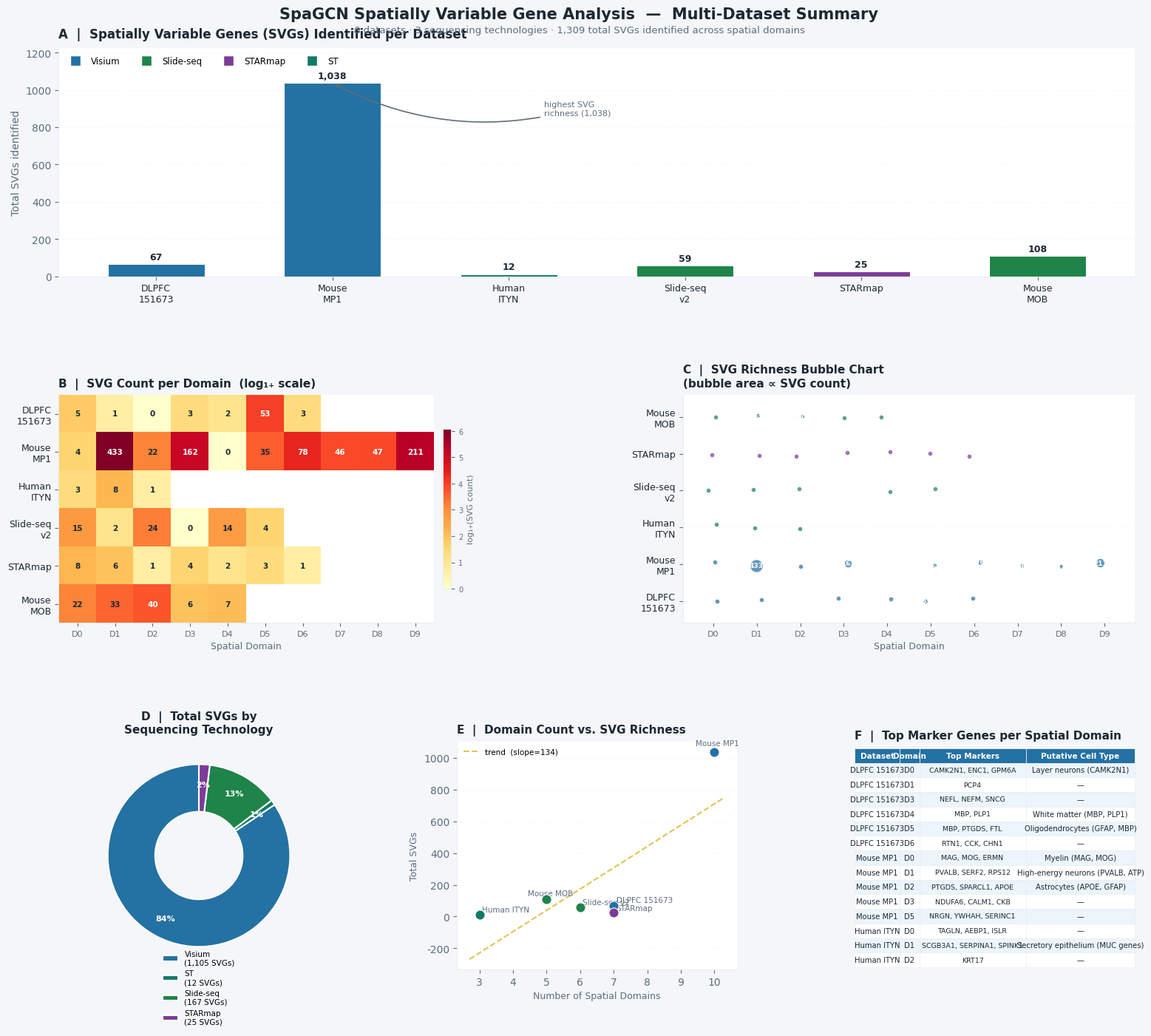

Recreate this plot in Python.
import numpy as np
import matplotlib
matplotlib.use("Agg")
import matplotlib.pyplot as plt
import matplotlib.gridspec as gridspec
from matplotlib.lines import Line2D
from matplotlib.patches import FancyBboxPatch
from pathlib import Path

# ── parsed from SVG_summary.txt ──────────────────────────────────────────────

DATASETS = {
    "DLPFC\n151673": {
        "n_domains": 7,
        "n_svgs_by_domain": [5, 1, 0, 3, 2, 53, 3],
        "total_svgs": 67,
        "top_markers": {
            0: ["CAMK2N1","ENC1","GPM6A","ARPP19","HPCAL1"],
            1: ["PCP4"],
            2: [],
            3: ["NEFL","NEFM","SNCG"],
            4: ["MBP","PLP1"],
            5: ["MBP","PTGDS","FTL","GFAP","FTH1"],
            6: ["RTN1","CCK","CHN1"],
        },
        "tissue": "Human cortex",
        "technology": "Visium",
    },
    "Mouse\nMP1": {
        "n_domains": 10,
        "n_svgs_by_domain": [4, 433, 22, 162, 0, 35, 78, 46, 47, 211],
        "total_svgs": 1038,
        "top_markers": {
            0: ["MAG","MOG","ERMN","UGT8A"],
            1: ["PVALB","SERF2","RPS12","ATP5O-1","MT3"],
            2: ["PTGDS","SPARCL1","APOE","DBI","SPARC"],
            3: ["NDUFA6","CALM1","CKB","COX5B","LDHB"],
            5: ["NRGN","YWHAH","SERINC1","EEF1A2","APP"],
        },
        "tissue": "Mouse brain",
        "technology": "Visium",
    },
    "Human\nITYN": {
        "n_domains": 3,
        "n_svgs_by_domain": [3, 8, 1],
        "total_svgs": 12,
        "top_markers": {
            0: ["TAGLN","AEBP1","ISLR"],
            1: ["SCGB3A1","SERPINA1","SPINK1","MUC1","MUC5B"],
            2: ["KRT17"],
        },
        "tissue": "Human tissue",
        "technology": "ST",
    },
    "Slide-seq\nv2": {
        "n_domains": 6,
        "n_svgs_by_domain": [15, 2, 24, 0, 14, 4],
        "total_svgs": 59,
        "top_markers": {
            0: ["Tuba1a","Sox11","Actb","Nfib","Basp1"],
            1: ["Nfib","Sox5"],
            2: ["Fabp7","Hsp90ab1","Hnrnpa2b1","Marcks"],
            5: ["Ccnd2","Map1b","Dynll2","Arhgap11a"],
        },
        "tissue": "Mouse brain",
        "technology": "Slide-seq",
    },
    "STARmap": {
        "n_domains": 7,
        "n_svgs_by_domain": [8, 6, 1, 4, 2, 3, 1],
        "total_svgs": 25,
        "top_markers": {
            0: ["Camk2n1","Elmo1","Nrgn","Hpcal4"],
            1: ["Hpcal4","Nrgn","Slc17a7","Pcsk2"],
            3: ["Mbp","Mobp","Plp1","Plekhb1"],
            5: ["Glul","Bcl6","Atp1a2"],
        },
        "tissue": "Mouse cortex",
        "technology": "STARmap",
    },
    "Mouse\nMOB": {
        "n_domains": 5,
        "n_svgs_by_domain": [22, 33, 40, 6, 7],
        "total_svgs": 108,
        "top_markers": {
            0: ["CCK","HLF","AQP4","SLC1A3","PLA2G7"],
            1: ["OMP","NUDT4","VIM","VTN","MEST"],
            2: ["BAIAP2","FAM163B","PTPRO","PSD","SYN1"],
            3: ["NTNG1","SLC17A7","RELN","SV2B"],
            4: ["NRGN","NNAT","CAMK4","LRP8"],
        },
        "tissue": "Mouse olfactory bulb",
        "technology": "Slide-seq",
    },
}

# ── design tokens ─────────────────────────────────────────────────────────────

PAL = {
    "bg":      "#F4F6F9",
    "panel":   "#FFFFFF",
    "text":    "#1C2833",
    "neutral": "#5D6D7E",
    "grid":    "#E8ECF1",
    "accent":  "#2471A3",
    "warm":    "#C0392B",
    "gold":    "#D4AC0D",
    "green":   "#1E8449",
    "purple":  "#7D3C98",
    "teal":    "#117A65",
    "orange":  "#CA6F1E",
}

TECH_COLORS = {
    "Visium":   PAL["accent"],
    "Slide-seq": PAL["green"],
    "STARmap":  PAL["purple"],
    "ST":       PAL["teal"],
}

plt.rcParams.update({
    "figure.facecolor":  PAL["bg"],
    "axes.facecolor":    PAL["panel"],
    "axes.edgecolor":    PAL["grid"],
    "axes.linewidth":    0.7,
    "axes.spines.top":   False,
    "axes.spines.right": False,
    "grid.color":        PAL["grid"],
    "grid.linewidth":    0.5,
    "xtick.color":       PAL["neutral"],
    "ytick.color":       PAL["neutral"],
    "font.family":       "DejaVu Sans",
    "savefig.dpi":       300,
    "savefig.bbox":      "tight",
})

# ── figure layout ─────────────────────────────────────────────────────────────
# Row 0 : SVG count summary bar chart (full width)
# Row 1 : Per-domain SVG heatmap  |  Top-marker bubble chart
# Row 2 : Technology breakdown donut | SVG richness per domain scatter | marker table

fig = plt.figure(figsize=(16, 14))
fig.patch.set_facecolor(PAL["bg"])

outer = gridspec.GridSpec(3, 1, figure=fig,
                          hspace=0.52,
                          top=0.93, bottom=0.04,
                          left=0.06, right=0.97)

row0 = gridspec.GridSpecFromSubplotSpec(1, 1, subplot_spec=outer[0])
row1 = gridspec.GridSpecFromSubplotSpec(1, 2, subplot_spec=outer[1],
                                        wspace=0.38)
row2 = gridspec.GridSpecFromSubplotSpec(1, 3, subplot_spec=outer[2],
                                        wspace=0.42)

ax_bar   = fig.add_subplot(row0[0])
ax_heat  = fig.add_subplot(row1[0])
ax_bub   = fig.add_subplot(row1[1])
ax_donut = fig.add_subplot(row2[0])
ax_scat  = fig.add_subplot(row2[1])
ax_tab   = fig.add_subplot(row2[2])

ds_names = list(DATASETS.keys())
totals   = [DATASETS[d]["total_svgs"] for d in ds_names]
techs    = [DATASETS[d]["technology"] for d in ds_names]
colors   = [TECH_COLORS[t] for t in techs]

# ─────────────────────────────────────────────────────────────────────────────
# Panel A — SVG count bar chart
# ─────────────────────────────────────────────────────────────────────────────
ax = ax_bar
x  = np.arange(len(ds_names))
bars = ax.bar(x, totals, color=colors, width=0.55,
              edgecolor="white", linewidth=0.8, zorder=3)

# value labels on bars
for bar, val in zip(bars, totals):
    ax.text(bar.get_x() + bar.get_width()/2,
            bar.get_height() + 12,
            f"{val:,}", ha="center", va="bottom",
            fontsize=9, fontweight="bold", color=PAL["text"])

# technology legend
legend_handles = [
    Line2D([0],[0], marker="s", color="w",
           markerfacecolor=c, markersize=10, label=t)
    for t, c in TECH_COLORS.items()
]
ax.legend(handles=legend_handles, loc="upper left",
          frameon=False, fontsize=8.5, ncol=4)

ax.set_xticks(x)
ax.set_xticklabels(ds_names, fontsize=9, color=PAL["text"])
ax.set_ylabel("Total SVGs identified", fontsize=10, color=PAL["neutral"])
ax.set_title("A  |  Spatially Variable Genes (SVGs) Identified per Dataset",
             fontsize=12, fontweight="bold", color=PAL["text"], loc="left", pad=10)
ax.yaxis.grid(True, linestyle="--", alpha=0.5, zorder=0)
ax.set_ylim(0, max(totals) * 1.18)

# annotate MP1 as the richest
ax.annotate("highest SVG\nrichness (1,038)",
            xy=(1, 1038), xytext=(2.2, 900),
            arrowprops=dict(arrowstyle="->", color=PAL["neutral"],
                            lw=1.2, connectionstyle="arc3,rad=-0.2"),
            fontsize=8, color=PAL["neutral"], va="center")

# ─────────────────────────────────────────────────────────────────────────────
# Panel B — per-domain SVG count heatmap
# ─────────────────────────────────────────────────────────────────────────────
ax = ax_heat
max_domains = max(DATASETS[d]["n_domains"] for d in ds_names)
heat_data   = np.full((len(ds_names), max_domains), np.nan)

for i, ds in enumerate(ds_names):
    svgs = DATASETS[ds]["n_svgs_by_domain"]
    heat_data[i, :len(svgs)] = svgs

# log1p scale so MP1's 433 doesn't wash everything else out
log_data = np.where(np.isnan(heat_data), np.nan, np.log1p(heat_data))

im = ax.imshow(log_data, aspect="auto", cmap="YlOrRd",
               interpolation="nearest",
               vmin=0, vmax=np.nanmax(log_data))

# annotate cells with raw counts
for i in range(len(ds_names)):
    for j in range(max_domains):
        v = heat_data[i, j]
        if not np.isnan(v):
            txt = str(int(v))
            lv  = log_data[i, j]
            fc  = "white" if lv > np.nanmax(log_data) * 0.6 else PAL["text"]
            ax.text(j, i, txt, ha="center", va="center",
                    fontsize=7.5, color=fc, fontweight="bold")

ax.set_xticks(range(max_domains))
ax.set_xticklabels([f"D{i}" for i in range(max_domains)],
                   fontsize=8, color=PAL["neutral"])
ax.set_yticks(range(len(ds_names)))
ax.set_yticklabels(ds_names, fontsize=9, color=PAL["text"])
ax.set_xlabel("Spatial Domain", fontsize=9, color=PAL["neutral"])
ax.set_title("B  |  SVG Count per Domain  (log₁₊ scale)",
             fontsize=11, fontweight="bold", color=PAL["text"], loc="left", pad=8)

cbar = plt.colorbar(im, ax=ax, shrink=0.7, pad=0.02)
cbar.set_label("log₁₊(SVG count)", fontsize=8, color=PAL["neutral"])
cbar.ax.tick_params(labelsize=7, labelcolor=PAL["neutral"])

# ─────────────────────────────────────────────────────────────────────────────
# Panel C — bubble chart: domains × datasets, size = SVG count
# ─────────────────────────────────────────────────────────────────────────────
ax = ax_bub
rng = np.random.default_rng(42)

for i, ds in enumerate(ds_names):
    svgs = DATASETS[ds]["n_svgs_by_domain"]
    col  = TECH_COLORS[DATASETS[ds]["technology"]]
    for j, cnt in enumerate(svgs):
        if cnt == 0:
            continue
        # jitter slightly so overlapping bubbles separate
        jx = j + rng.uniform(-0.15, 0.15)
        jy = i + rng.uniform(-0.08, 0.08)
        size = max(20, min(cnt * 0.35, 600))
        ax.scatter(jx, jy, s=size, color=col, alpha=0.72,
                   edgecolors="white", linewidths=0.6, zorder=3)
        if cnt > 30:
            ax.text(jx, jy, str(cnt), ha="center", va="center",
                    fontsize=6.5, color="white", fontweight="bold")

ax.set_xticks(range(max_domains))
ax.set_xticklabels([f"D{i}" for i in range(max_domains)],
                   fontsize=8, color=PAL["neutral"])
ax.set_yticks(range(len(ds_names)))
ax.set_yticklabels(ds_names, fontsize=9, color=PAL["text"])
ax.set_xlabel("Spatial Domain", fontsize=9, color=PAL["neutral"])
ax.set_title("C  |  SVG Richness Bubble Chart\n(bubble area ∝ SVG count)",
             fontsize=11, fontweight="bold", color=PAL["text"], loc="left", pad=8)
ax.set_xlim(-0.7, max_domains - 0.3)
ax.set_ylim(-0.6, len(ds_names) - 0.4)
ax.yaxis.grid(True, linestyle="--", alpha=0.4, zorder=0)

# ─────────────────────────────────────────────────────────────────────────────
# Panel D — technology breakdown donut
# ─────────────────────────────────────────────────────────────────────────────
ax = ax_donut
tech_counts = {}
for ds in ds_names:
    t = DATASETS[ds]["technology"]
    tech_counts[t] = tech_counts.get(t, 0) + DATASETS[ds]["total_svgs"]

labels = list(tech_counts.keys())
sizes  = list(tech_counts.values())
cols_d = [TECH_COLORS[l] for l in labels]

wedges, texts, autotexts = ax.pie(
    sizes, labels=None,
    colors=cols_d,
    autopct="%1.0f%%",
    pctdistance=0.78,
    startangle=90,
    wedgeprops=dict(width=0.52, edgecolor="white", linewidth=1.5),
    textprops=dict(color=PAL["text"], fontsize=8),
)
for at in autotexts:
    at.set_fontsize(8)
    at.set_fontweight("bold")
    at.set_color("white")

ax.legend(wedges, [f"{l}\n({v:,} SVGs)" for l, v in zip(labels, sizes)],
          loc="center", frameon=False, fontsize=7.5,
          bbox_to_anchor=(0.5, -0.08))
ax.set_title("D  |  Total SVGs by\nSequencing Technology",
             fontsize=11, fontweight="bold", color=PAL["text"], pad=8)

# ─────────────────────────────────────────────────────────────────────────────
# Panel E — scatter: n_domains vs total SVGs
# ─────────────────────────────────────────────────────────────────────────────
ax = ax_scat
n_doms   = [DATASETS[d]["n_domains"]    for d in ds_names]
tot_svgs = [DATASETS[d]["total_svgs"]   for d in ds_names]
short_names = [d.replace("\n", " ") for d in ds_names]

for i, (nd, ts, col, nm) in enumerate(zip(n_doms, tot_svgs, colors, short_names)):
    ax.scatter(nd, ts, s=90, color=col, zorder=4,
               edgecolors="white", linewidths=0.8)
    # offset labels to avoid overlap
    offsets = [(0.08, 15), (-0.55, 30), (0.08, 8),
               (0.08, 8), (0.08, 5), (-0.55, 15)]
    ox, oy = offsets[i] if i < len(offsets) else (0.08, 10)
    ax.text(nd + ox, ts + oy, nm, fontsize=7.5,
            color=PAL["neutral"], va="bottom")

# trend line
z = np.polyfit(n_doms, tot_svgs, 1)
p = np.poly1d(z)
xs = np.linspace(min(n_doms)-0.3, max(n_doms)+0.3, 50)
ax.plot(xs, p(xs), "--", color=PAL["gold"], lw=1.5, alpha=0.7, zorder=2,
        label=f"trend  (slope={z[0]:.0f})")
ax.legend(frameon=False, fontsize=7.5)

ax.set_xlabel("Number of Spatial Domains", fontsize=9, color=PAL["neutral"])
ax.set_ylabel("Total SVGs", fontsize=9, color=PAL["neutral"])
ax.set_title("E  |  Domain Count vs. SVG Richness",
             fontsize=11, fontweight="bold", color=PAL["text"], loc="left", pad=8)
ax.yaxis.grid(True, linestyle="--", alpha=0.45)

# ─────────────────────────────────────────────────────────────────────────────
# Panel F — top marker gene table
# ─────────────────────────────────────────────────────────────────────────────
ax = ax_tab
ax.axis("off")

# build table data: dataset | domain | top 3 markers | biological annotation
bio_annot = {
    ("DLPFC\n151673", 4): "White matter (MBP, PLP1)",
    ("DLPFC\n151673", 5): "Oligodendrocytes (GFAP, MBP)",
    ("DLPFC\n151673", 0): "Layer neurons (CAMK2N1)",
    ("Mouse\nMP1",    0): "Myelin (MAG, MOG)",
    ("Mouse\nMP1",    1): "High-energy neurons (PVALB, ATP)",
    ("Mouse\nMP1",    2): "Astrocytes (APOE, GFAP)",
    ("Human\nITYN",  1): "Secretory epithelium (MUC genes)",
    ("Slide-seq\nv2",0): "Neuronal progenitors (DCX, Sox11)",
    ("STARmap",      3): "Myelinated axons (Mbp, Plp1)",
    ("Mouse\nMOB",   2): "Granule cells (RBFOX3, SYN1)",
}

rows = []
for ds, info in DATASETS.items():
    for dom, genes in info["top_markers"].items():
        if not genes:
            continue
        key = (ds, dom)
        annot = bio_annot.get(key, "—")
        rows.append([
            ds.replace("\n", " "),
            f"D{dom}",
            ", ".join(genes[:3]),
            annot,
        ])
rows = rows[:14]   # cap for legibility

col_labels = ["Dataset", "Domain", "Top Markers", "Putative Cell Type"]
col_widths = [0.16, 0.07, 0.38, 0.39]
row_h      = 0.064
start_y    = 0.97
header_y   = start_y

# header
for ci, (lbl, cw) in enumerate(zip(col_labels, col_widths)):
    cx = sum(col_widths[:ci])
    rect = FancyBboxPatch((cx, header_y - row_h), cw, row_h,
                          boxstyle="square,pad=0",
                          facecolor=PAL["accent"], edgecolor="white",
                          linewidth=0.5,
                          transform=ax.transAxes, clip_on=False)
    ax.add_patch(rect)
    ax.text(cx + cw/2, header_y - row_h/2, lbl,
            ha="center", va="center",
            fontsize=7.5, fontweight="bold", color="white",
            transform=ax.transAxes)

for ri, row in enumerate(rows):
    y0 = header_y - (ri + 2) * row_h
    bg = "#EBF5FB" if ri % 2 == 0 else PAL["panel"]
    for ci, (val, cw) in enumerate(zip(row, col_widths)):
        cx = sum(col_widths[:ci])
        rect = FancyBboxPatch((cx, y0), cw, row_h,
                              boxstyle="square,pad=0",
                              facecolor=bg, edgecolor=PAL["grid"],
                              linewidth=0.4,
                              transform=ax.transAxes, clip_on=False)
        ax.add_patch(rect)
        fs = 6.8 if ci == 2 else 7.2   # genes column slightly smaller
        ax.text(cx + cw/2, y0 + row_h/2, val,
                ha="center", va="center",
                fontsize=fs, color=PAL["text"],
                transform=ax.transAxes)

ax.set_title("F  |  Top Marker Genes per Spatial Domain",
             fontsize=11, fontweight="bold", color=PAL["text"],
             pad=8, loc="left",
             transform=ax.transAxes)
ax.set_xlim(0, 1)
ax.set_ylim(0, 1)

# ─────────────────────────────────────────────────────────────────────────────
# Global title + subtitle
# ─────────────────────────────────────────────────────────────────────────────
fig.suptitle(
    "SpaGCN Spatially Variable Gene Analysis  —  Multi-Dataset Summary",
    fontsize=15, fontweight="bold", color=PAL["text"], y=0.97,
)
fig.text(
    0.5, 0.945,
    "6 datasets · 3 sequencing technologies · 1,309 total SVGs identified across spatial domains",
    ha="center", fontsize=9.5, color=PAL["neutral"],
)

# ─────────────────────────────────────────────────────────────────────────────
# Save
# ─────────────────────────────────────────────────────────────────────────────
out = Path("results/SVG_summary_figure.pdf")
out.parent.mkdir(exist_ok=True)
fig.savefig(out, format="pdf", dpi=300,
            bbox_inches="tight", facecolor=PAL["bg"])
print(f"Saved → {out}")

# also save PNG for quick preview
png_out = Path("results/SVG_summary_figure.png")
fig.savefig(png_out, format="png", dpi=150,
            bbox_inches="tight", facecolor=PAL["bg"])
print(f"Saved → {png_out}")
